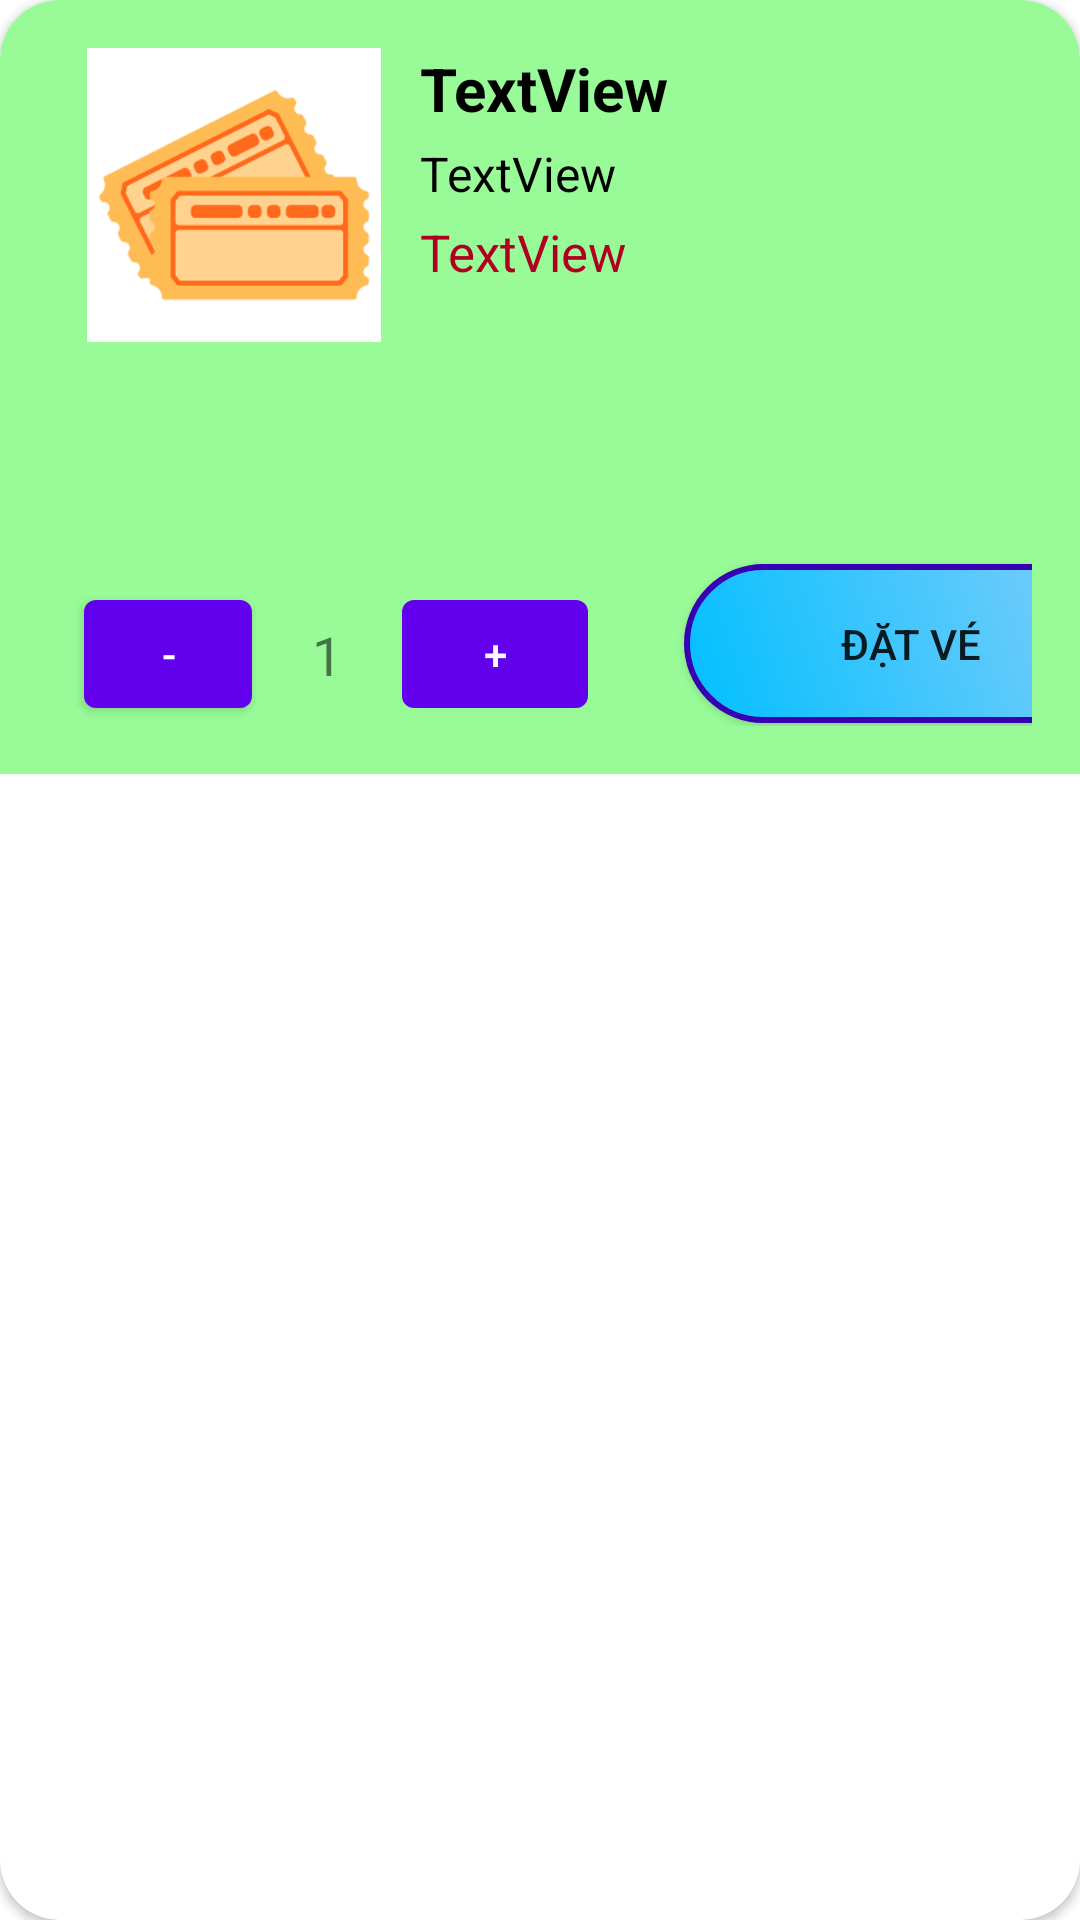

This screen was rendered from an Android layout file. Write that file and the resources it references.
<!-- AndroidManifest.xml: application theme Base.Theme.CoachTicketBookingApp -->
<!-- res/layout/cart_cardview.xml -->
<androidx.cardview.widget.CardView xmlns:android="http://schemas.android.com/apk/res/android"
    xmlns:app="http://schemas.android.com/apk/res-auto"
    xmlns:tools="http://schemas.android.com/tools"
    android:layout_width="match_parent"
    android:layout_height="wrap_content"
    android:layout_gravity="center"
    android:layout_margin="8dp"
    android:background="#FFF0F5"
    android:elevation="8dp"
    app:cardCornerRadius="20sp">

    
    <androidx.constraintlayout.widget.ConstraintLayout
        android:layout_width="match_parent"
        android:layout_height="258dp"
        android:background="#98FB98	"
        android:padding="16dp">

        

        

        <androidx.appcompat.widget.AppCompatButton
            android:id="@+id/btnCartDatVe"
            android:layout_width="151dp"
            android:layout_height="53dp"
            android:layout_marginStart="212dp"
            android:layout_marginTop="172dp"
            android:background="@drawable/buttonui"
            android:text="Đặt Vé"
            app:layout_constraintStart_toStartOf="parent"
            app:layout_constraintTop_toTopOf="parent" />

        <ImageView
            android:id="@+id/imageView5"
            android:layout_width="124dp"
            android:layout_height="98dp"
            app:layout_constraintStart_toStartOf="parent"
            app:layout_constraintTop_toTopOf="parent"
            app:srcCompat="@drawable/ticketicon" />

        
        <LinearLayout
            android:id="@+id/linearLayout2"
            android:layout_width="252dp"
            android:layout_height="144dp"
            android:orientation="vertical"
            app:layout_constraintEnd_toEndOf="parent"
            app:layout_constraintHorizontal_bias="0.0"
            app:layout_constraintStart_toEndOf="@+id/imageView5"
            app:layout_constraintTop_toTopOf="parent">

            

            

            

            <TextView
                android:id="@+id/txvCartLocation"
                android:layout_width="match_parent"
                android:layout_height="wrap_content"
                android:text="TextView"
                android:textColor="@color/black"
                android:textSize="20sp"
                android:textStyle="bold" />

            <TextView
                android:id="@+id/txvCartFromTo"
                android:layout_width="match_parent"
                android:layout_height="wrap_content"
                android:layout_marginTop="4dp"
                android:text="TextView"
                android:textColor="@color/black"
                android:textSize="16sp" />

            <TextView
                android:id="@+id/txvCartPrice"
                android:layout_width="match_parent"
                android:layout_height="wrap_content"
                android:layout_marginTop="4dp"
                android:text="TextView"
                android:textColor="@color/design_default_color_error"
                android:textSize="17sp" />

        </LinearLayout>

        <LinearLayout
            android:id="@+id/layoutQuantity"
            android:layout_width="wrap_content"
            android:layout_height="wrap_content"
            android:layout_marginTop="16dp"
            android:orientation="horizontal"
            app:layout_constraintBottom_toBottomOf="parent"
            app:layout_constraintEnd_toEndOf="parent"
            app:layout_constraintStart_toStartOf="parent">

            

            

            
        </LinearLayout>

        

        <Button
            android:id="@+id/btnDecrease"
            android:layout_width="56dp"
            android:layout_height="48dp"
            android:layout_marginStart="12dp"
            android:layout_marginTop="80dp"
            android:text="-"
            app:layout_constraintStart_toStartOf="parent"
            app:layout_constraintTop_toBottomOf="@+id/imageView5" />

        <TextView
            android:id="@+id/txvCartTicketQuantity"
            android:layout_width="wrap_content"
            android:layout_height="wrap_content"
            android:layout_gravity="center_vertical"
            android:layout_marginStart="20dp"
            android:layout_marginTop="92dp"
            android:text="1"
            android:textSize="18sp"
            app:layout_constraintStart_toEndOf="@+id/btnDecrease"
            app:layout_constraintTop_toBottomOf="@+id/imageView5" />

        <Button
            android:id="@+id/btnIncrease"
            android:layout_width="62dp"
            android:layout_height="48dp"
            android:layout_marginStart="20dp"
            android:layout_marginTop="80dp"
            android:text="+"
            android:textSize="14sp"
            app:layout_constraintStart_toEndOf="@+id/txvCartTicketQuantity"
            app:layout_constraintTop_toBottomOf="@+id/imageView5"
            tools:ignore="MissingConstraints" />

    </androidx.constraintlayout.widget.ConstraintLayout>
</androidx.cardview.widget.CardView>
<!-- resources referenced by this layout -->
<resources>
  <color name="black">#FF000000</color>
  <!-- drawable buttonui (drawable) -->
  <?xml version="1.0" encoding="utf-8"?>
  
  <selector xmlns:android="http://schemas.android.com/apk/res/android">
      
      <item android:state_pressed="true">
          <shape android:shape="rectangle">
  
              <solid android:color="#3700B3"/> 
              <corners android:radius="50dp"/> 
  
          </shape>
      </item>
  
      
      <item>
          <shape android:shape="rectangle">
              <gradient
                  android:startColor="#00BFFF"
                  android:endColor="#87CEFA"
                  android:angle="45" />
              <corners android:radius="50dp"/> 
              <stroke
                  android:width="2dp"
                  android:color="#3700B3" /> 
          </shape>
      </item>
  </selector>
  <!-- drawable ticketicon: png bitmap (drawable, 3908 bytes) -->
  <style name="Base.Theme.CoachTicketBookingApp" parent="Theme.MaterialComponents.Light.NoActionBar">
          
          
      </style>
</resources>
